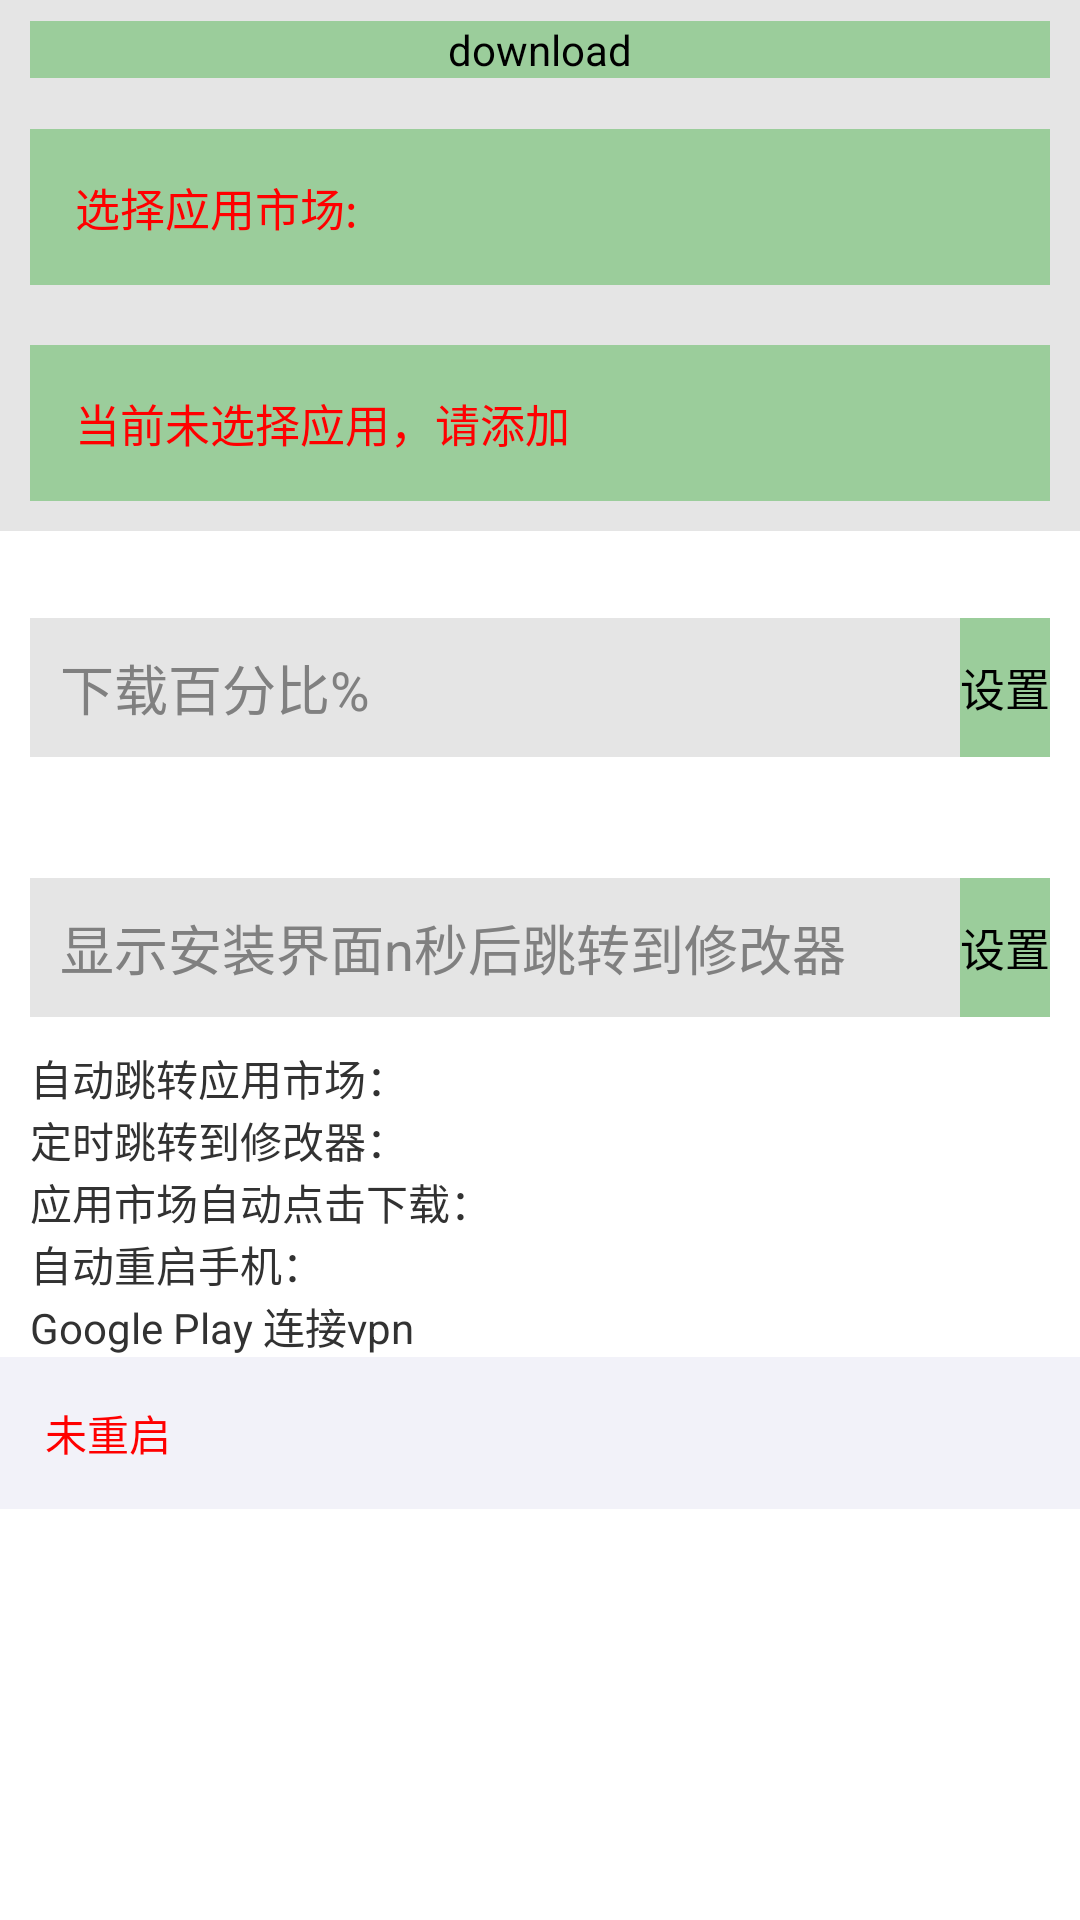

Android layout source for this screen:
<!-- AndroidManifest.xml: application theme AppTheme -->
<!-- res/layout/activity_main.xml -->
<?xml version="1.0" encoding="utf-8"?>
<ScrollView xmlns:android="http://schemas.android.com/apk/res/android"
    android:layout_width="match_parent"
    android:layout_height="match_parent" >

    <LinearLayout
        android:layout_width="match_parent"
        android:layout_height="match_parent"
        android:orientation="vertical" >

        <LinearLayout
            android:layout_width="match_parent"
            android:layout_height="wrap_content"
            android:layout_gravity="center_vertical"
            android:background="@color/gray02"
            android:gravity="center_vertical"
            android:orientation="horizontal"
            android:paddingBottom="7dp"
            android:paddingLeft="5dp"
            android:paddingRight="5dp"
            android:paddingTop="7dp" >

            <Button
                android:id="@+id/btn_down"
                style="@style/file_listner_btn_style"
                android:text="@string/downLoad" />
        </LinearLayout>
  <LinearLayout
            android:layout_width="match_parent"
            android:layout_height="wrap_content"
            android:padding="@dimen/margin_size"
            android:background="@color/gray02"
            android:orientation="vertical" >
        <TextView
            android:id="@+id/tv_chose_market2"
            android:layout_width="match_parent"
            android:layout_height="match_parent"
            android:background="@drawable/file_record_btn_selector"
            android:padding="@dimen/padding_size"
            android:text="@string/choose_market"
            android:textColor="@color/red"
            android:textSize="@dimen/text_size" />
        </LinearLayout>

        <LinearLayout
            android:layout_width="match_parent"
            android:layout_height="wrap_content"
            android:padding="@dimen/margin_size"
            android:background="@color/gray02"
            android:orientation="vertical" >

            <TextView
                android:id="@+id/tv_choose_apk"
                android:layout_width="match_parent"
                android:layout_height="wrap_content"
                android:background="@drawable/file_record_btn_selector"
                android:padding="@dimen/padding_size"
                android:text="@string/choose_to_add_apk"
                android:textColor="@color/red"
                android:textSize="@dimen/text_size" />
        </LinearLayout>

        <RelativeLayout
            android:layout_width="match_parent"
            android:layout_height="wrap_content"
            android:focusable="true"
            android:focusableInTouchMode="true"
            android:padding="10dp" >

            <TextView
                android:id="@+id/tv_percent_tips"
                android:layout_width="match_parent"
                android:layout_height="wrap_content"
                android:textColor="@color/red" />

            <EditText
                android:id="@+id/et_percent"
                android:layout_width="match_parent"
                android:layout_height="wrap_content"
                android:layout_below="@id/tv_percent_tips"
                android:background="@color/gray02"
                android:hint="@string/set_percent_hint"
                android:maxLength="3"
                android:numeric="integer"
                android:padding="10dp" />

            <Button
                android:id="@+id/btn_percent_set"
                android:layout_width="wrap_content"
                android:layout_height="wrap_content"
                android:layout_alignBottom="@id/et_percent"
                android:layout_alignParentRight="true"
                android:layout_below="@id/tv_percent_tips"
                android:background="@drawable/file_record_btn_selector"
                android:text="@string/set"
                android:textSize="@dimen/text_size" />
        </RelativeLayout>

        <RelativeLayout
            android:layout_width="match_parent"
            android:layout_height="wrap_content"
            android:focusable="true"
            android:focusableInTouchMode="true"
            android:padding="10dp" >

            <TextView
                android:id="@+id/tv_install_tips"
                android:layout_width="match_parent"
                android:layout_height="wrap_content"
                android:textColor="@color/red"
                android:textSize="@dimen/text_size" />

            <EditText
                android:id="@+id/et_install_time"
                android:layout_width="match_parent"
                android:layout_height="wrap_content"
                android:layout_below="@id/tv_install_tips"
                android:background="@color/gray02"
                android:hint="@string/set_install_hint"
                android:maxLength="3"
                android:numeric="integer"
                android:padding="10dp" />

            <Button
                android:id="@+id/btn_install_time_set"
                android:layout_width="wrap_content"
                android:layout_height="wrap_content"
                android:layout_alignBottom="@id/et_install_time"
                android:layout_alignParentRight="true"
                android:layout_below="@id/tv_install_tips"
                android:background="@drawable/file_record_btn_selector"
                android:text="@string/set"
                android:textSize="@dimen/text_size" />
        </RelativeLayout>

        <RelativeLayout
            android:layout_width="match_parent"
            android:layout_height="wrap_content"
            android:paddingLeft="10dp"
            android:paddingRight="10dp" >

            <TextView
                android:layout_width="wrap_content"
                android:layout_height="wrap_content"
                android:layout_centerVertical="true"
                android:text="@string/auto_to_market_tip" />

            <ToggleButton
                android:id="@+id/tb_to_market"
                android:layout_width="wrap_content"
                android:layout_height="wrap_content"
                android:layout_alignParentRight="true"
                android:layout_centerVertical="true"
                android:background="@android:color/transparent"
                android:button="@drawable/togglebtn_bg"
                android:textOff=""
                android:textOn="" />
        </RelativeLayout>

        <RelativeLayout
            android:layout_width="match_parent"
            android:layout_height="wrap_content"
            android:paddingLeft="10dp"
            android:paddingRight="10dp" >

            <TextView
                android:layout_width="wrap_content"
                android:layout_height="wrap_content"
                android:layout_centerVertical="true"
                android:text="@string/auto_to_hdj_tip" />

            <ToggleButton
                android:id="@+id/tb_to_hdj_hook"
                android:layout_width="wrap_content"
                android:layout_height="wrap_content"
                android:layout_alignParentRight="true"
                android:layout_centerVertical="true"
                android:background="@android:color/transparent"
                android:button="@drawable/togglebtn_bg"
                android:textOff=""
                android:textOn="" />
        </RelativeLayout>

        <RelativeLayout
            android:layout_width="match_parent"
            android:layout_height="wrap_content"
            android:paddingLeft="10dp"
            android:paddingRight="10dp" >

            <TextView
                android:layout_width="wrap_content"
                android:layout_height="wrap_content"
                android:layout_centerVertical="true"
                android:text="@string/auto_click_in_market" />

            <ToggleButton
                android:id="@+id/tb_auto_click"
                android:layout_width="wrap_content"
                android:layout_height="wrap_content"
                android:layout_alignParentRight="true"
                android:layout_centerVertical="true"
                android:background="@android:color/transparent"
                android:button="@drawable/togglebtn_bg"
                android:textOff=""
                android:textOn="" />
        </RelativeLayout>

        <RelativeLayout
            android:layout_width="match_parent"
            android:layout_height="wrap_content"
            android:paddingLeft="10dp"
            android:paddingRight="10dp" >

            <TextView
                android:layout_width="wrap_content"
                android:layout_height="wrap_content"
                android:layout_centerVertical="true"
                android:text="@string/auto_roobot" />

            <ToggleButton
                android:id="@+id/tb_auto_reboot"
                android:layout_width="wrap_content"
                android:layout_height="wrap_content"
                android:layout_alignParentRight="true"
                android:layout_centerVertical="true"
                android:background="@android:color/transparent"
                android:button="@drawable/togglebtn_bg"
                android:textOff=""
                android:textOn="" />
        </RelativeLayout>
        <RelativeLayout
            android:layout_width="match_parent"
            android:layout_height="wrap_content"
            android:paddingLeft="10dp"
            android:paddingRight="10dp" >

            <TextView
                android:layout_width="wrap_content"
                android:layout_height="wrap_content"
                android:layout_centerVertical="true"
                android:text="@string/auto_vpn" />

            <ToggleButton
                android:id="@+id/tb_auto_vpn"
                android:layout_width="wrap_content"
                android:layout_height="wrap_content"
                android:layout_alignParentRight="true"
                android:layout_centerVertical="true"
                android:background="@android:color/transparent"
                android:button="@drawable/togglebtn_bg"
                android:textOff=""
                android:textOn=""
                />
        </RelativeLayout>

        <TextView
            android:id="@+id/tv_reboot_recode_tips"
            android:layout_width="match_parent"
            android:layout_height="wrap_content"
            android:background="@color/gray04"
            android:padding="@dimen/padding_size"
            android:text="@string/reboot_recode_tips_no_reboot"
            android:textColor="@color/red" />
    </LinearLayout>

</ScrollView>
<!-- resources referenced by this layout -->
<resources>
  <color name="gray02">#E5E5E5</color>
  <color name="gray04">#f2f2f9</color>
  <color name="red">#ff0000</color>
  <dimen name="margin_size">10dp</dimen>
  <dimen name="padding_size">15dp</dimen>
  <dimen name="text_size">15sp</dimen>
  <!-- drawable file_record_btn_selector (drawable) -->
  <?xml version="1.0" encoding="utf-8"?>
  <selector xmlns:android="http://schemas.android.com/apk/res/android">
  
      <item android:drawable="@color/green02" android:state_pressed="false"></item>
      <item android:drawable="@color/blue02" android:state_pressed="true"></item>
  
  </selector>
  <!-- drawable togglebtn_bg (drawable) -->
  <?xml version="1.0" encoding="utf-8"?>
  <selector xmlns:android="http://schemas.android.com/apk/res/android" >
     <item android:state_checked="true" android:state_pressed="true" android:drawable="@drawable/on" />
      <item android:state_checked="false" android:state_pressed="true" android:drawable="@drawable/off" />
      <item android:state_checked="false" android:drawable="@drawable/off" />
      <item android:state_checked="true" android:drawable="@drawable/on" />
  </selector>
  <string name="auto_click_in_market">应用市场自动点击下载：</string>
  <string name="auto_roobot">自动重启手机：</string>
  <string name="auto_to_hdj_tip">定时跳转到修改器：</string>
  <string name="auto_to_market_tip">自动跳转应用市场：</string>
  <string name="auto_vpn">Google Play 连接vpn</string>
  <string name="choose_market">选择应用市场:</string>
  <string name="choose_to_add_apk">当前未选择应用，请添加</string>
  <string name="downLoad">download</string>
  <string name="reboot_recode_tips_no_reboot">未重启</string>
  <string name="set">设置</string>
  <string name="set_install_hint">显示安装界面n秒后跳转到修改器</string>
  <string name="set_percent_hint">下载百分比%</string>
  <style name="file_listner_btn_style">
          <item name="android:layout_width">0dp</item>
          <item name="android:layout_height">wrap_content</item>
          <item name="android:layout_weight">1</item>
          <item name="android:textSize">14dp</item>
          <item name="android:layout_marginLeft">5dp</item>
          <item name="android:layout_marginRight">5dp</item>
          <item name="android:background">@drawable/file_record_btn_selector</item>
      </style>
  <style name="AppTheme" parent="AppBaseTheme">
          
      </style>
  <color name="green02">#9BCD9B</color>
  <color name="blue02">#B9D3EE</color>
  <style name="AppBaseTheme" parent="android:Theme.Light">
          
      </style>
</resources>
